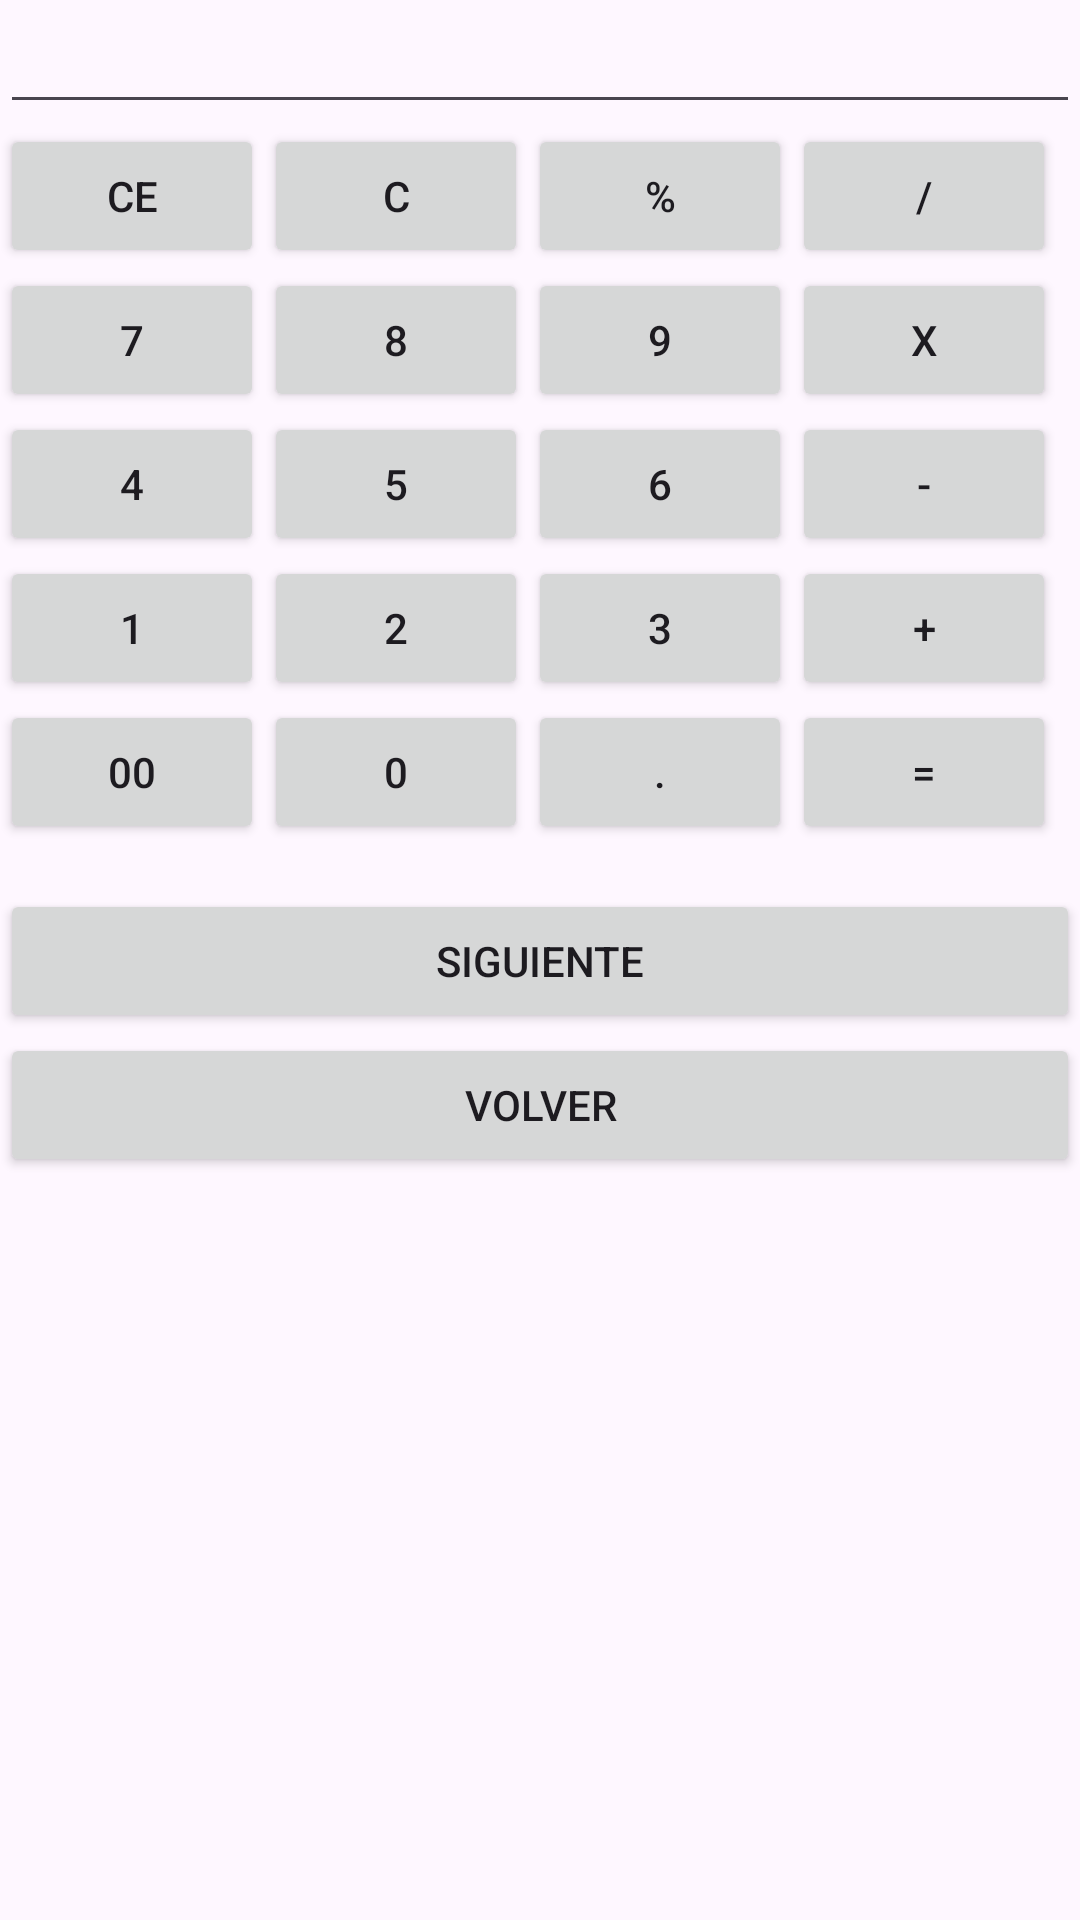

The Android layout XML behind this screen, and the referenced resources:
<!-- AndroidManifest.xml: application theme Theme.Franki -->
<!-- res/layout/activity_tablet_layout.xml -->
<?xml version="1.0" encoding="utf-8"?>
<LinearLayout xmlns:android="http://schemas.android.com/apk/res/android"
    xmlns:app="http://schemas.android.com/apk/res-auto"
    xmlns:tools="http://schemas.android.com/tools"
    android:layout_width="match_parent"
    android:layout_height="match_parent"
    android:orientation="vertical"
    android:layout_margin="15dp">

    <EditText
        android:id="@+id/editTextNumber3"
        android:layout_width="match_parent"
        android:layout_height="wrap_content"
        android:ems="10"
        android:inputType="number" />

    <TableLayout
        android:layout_width="match_parent"
        android:layout_height="255dp"
        android:layout_gravity="center">

        <TableRow
            android:layout_width="match_parent"
            android:layout_height="match_parent">

            <Button
                android:id="@+id/button23"
                android:layout_width="wrap_content"
                android:layout_height="wrap_content"
                android:onClick="showAlertDialog"
                android:text="CE" />

            <Button
                android:id="@+id/button24"
                android:layout_width="wrap_content"
                android:layout_height="wrap_content"
                android:text="C" />

            <Button
                android:id="@+id/button25"
                android:layout_width="wrap_content"
                android:layout_height="wrap_content"
                android:text="%" />

            <Button
                android:id="@+id/button26"
                android:layout_width="wrap_content"
                android:layout_height="wrap_content"
                android:text="/" />
        </TableRow>

        <TableRow
            android:layout_width="match_parent"
            android:layout_height="match_parent">

            <Button
                android:id="@+id/button27"
                android:layout_width="wrap_content"
                android:layout_height="wrap_content"
                android:text="7" />

            <Button
                android:id="@+id/button28"
                android:layout_width="wrap_content"
                android:layout_height="wrap_content"
                android:text="8" />

            <Button
                android:id="@+id/button29"
                android:layout_width="wrap_content"
                android:layout_height="wrap_content"
                android:text="9" />

            <Button
                android:id="@+id/button30"
                android:layout_width="wrap_content"
                android:layout_height="wrap_content"
                android:text="X" />
        </TableRow>

        <TableRow
            android:layout_width="match_parent"
            android:layout_height="match_parent">

            <Button
                android:id="@+id/button31"
                android:layout_width="wrap_content"
                android:layout_height="wrap_content"
                android:text="4" />

            <Button
                android:id="@+id/button32"
                android:layout_width="wrap_content"
                android:layout_height="wrap_content"
                android:text="5" />

            <Button
                android:id="@+id/button33"
                android:layout_width="wrap_content"
                android:layout_height="wrap_content"
                android:text="6" />

            <Button
                android:id="@+id/button34"
                android:layout_width="wrap_content"
                android:layout_height="wrap_content"
                android:text="-" />
        </TableRow>

        <TableRow
            android:layout_width="match_parent"
            android:layout_height="match_parent">

            <Button
                android:id="@+id/button35"
                android:layout_width="wrap_content"
                android:layout_height="wrap_content"
                android:text="1" />

            <Button
                android:id="@+id/button36"
                android:layout_width="wrap_content"
                android:layout_height="wrap_content"
                android:text="2" />

            <Button
                android:id="@+id/button37"
                android:layout_width="wrap_content"
                android:layout_height="wrap_content"
                android:text="3" />

            <Button
                android:id="@+id/button38"
                android:layout_width="wrap_content"
                android:layout_height="wrap_content"
                android:text="+" />
        </TableRow>

        <TableRow
            android:layout_width="match_parent"
            android:layout_height="match_parent">

            <Button
                android:id="@+id/button39"
                android:layout_width="wrap_content"
                android:layout_height="wrap_content"
                android:text="00" />

            <Button
                android:id="@+id/button40"
                android:layout_width="wrap_content"
                android:layout_height="wrap_content"
                android:text="0" />

            <Button
                android:id="@+id/button41"
                android:layout_width="wrap_content"
                android:layout_height="wrap_content"
                android:text="." />

            <Button
                android:id="@+id/button42"
                android:layout_width="wrap_content"
                android:layout_height="wrap_content"
                android:text="=" />
        </TableRow>

    </TableLayout>

    <Button
        android:id="@+id/button4"
        android:layout_width="match_parent"
        android:layout_height="wrap_content"
        android:onClick="Next"
        android:text="@string/ButtomSiguiente" />

    <Button
        android:id="@+id/button5"
        android:layout_width="match_parent"
        android:layout_height="wrap_content"
        android:onClick="Back"
        android:text="@string/ButtomVolver" />
</LinearLayout>
<!-- resources referenced by this layout -->
<resources>
  <string name="ButtomSiguiente">Siguiente</string>
  <string name="ButtomVolver">Volver</string>
  <style name="Theme.Franki" parent="Base.Theme.Franki" />
  <style name="Base.Theme.Franki" parent="Theme.Material3.DayNight.NoActionBar">
          
          
      </style>
</resources>
